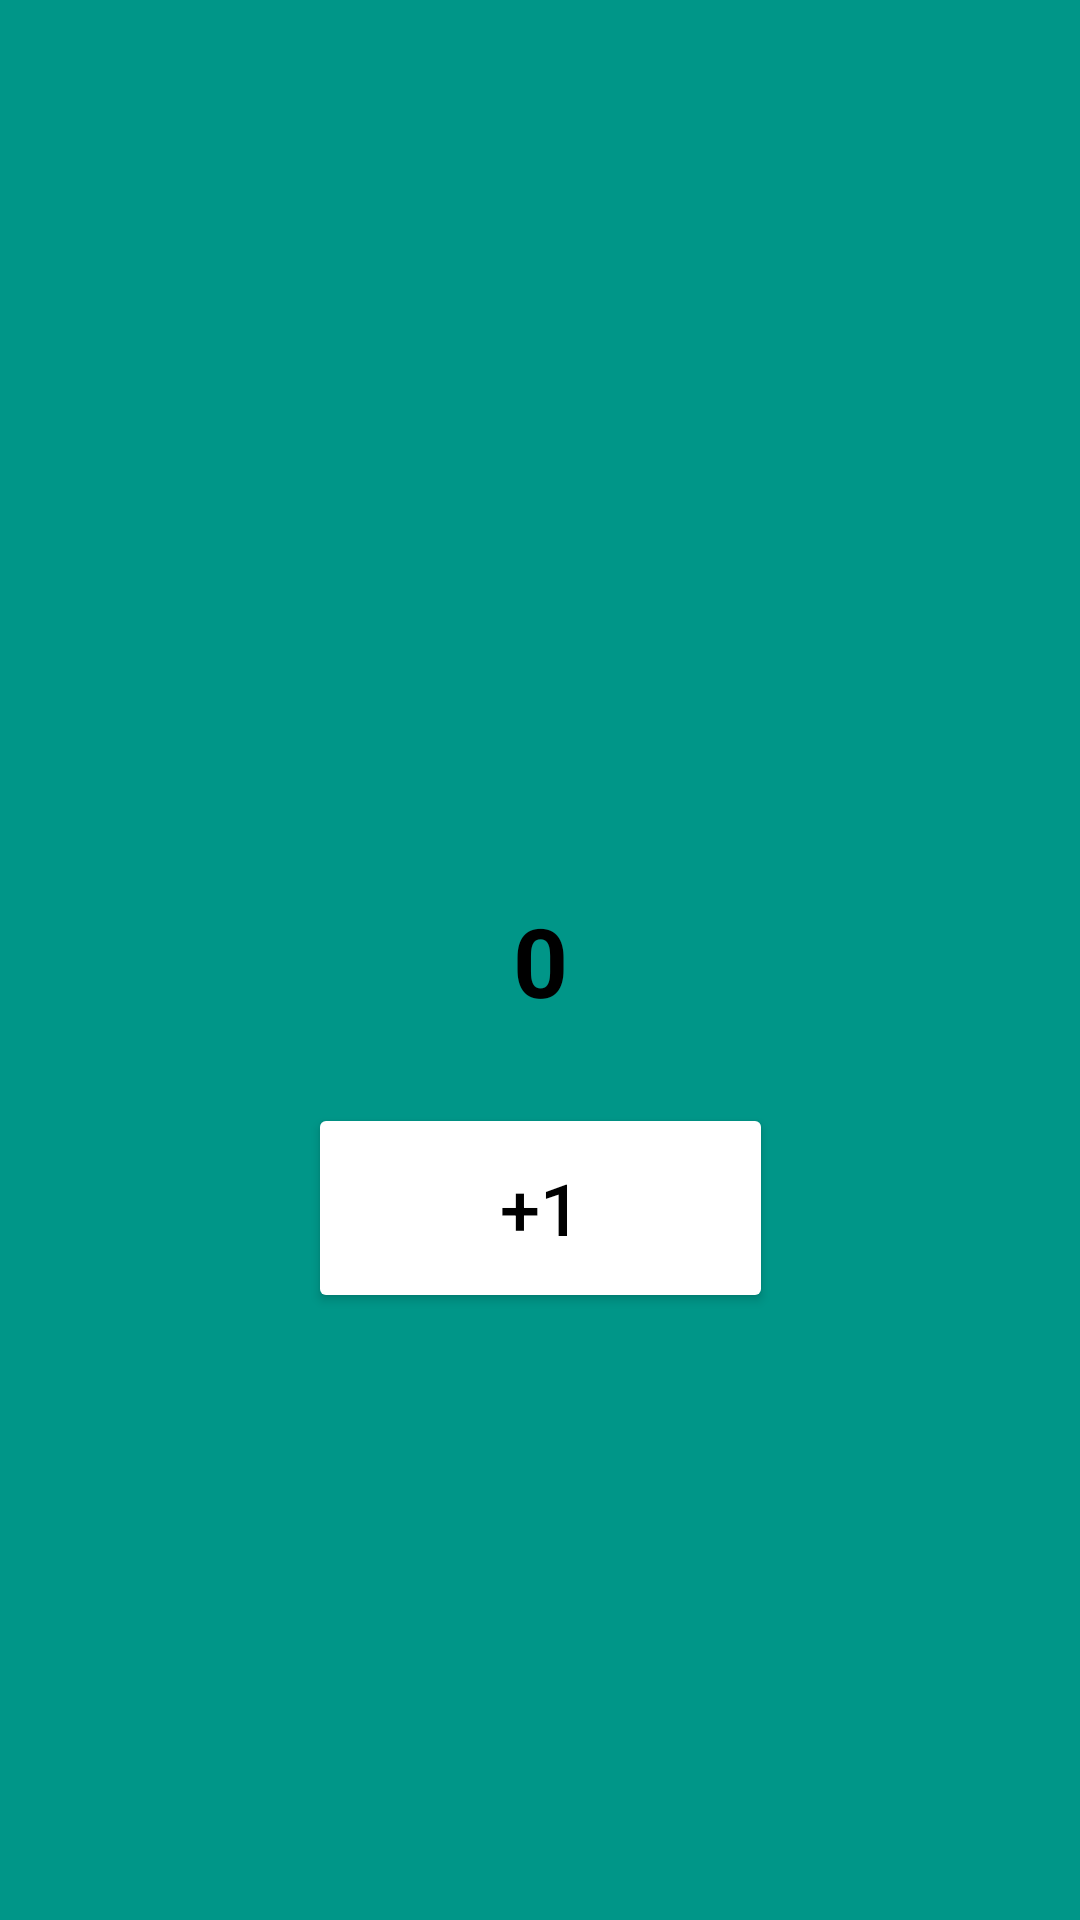

Here is an Android app screen rendered from its layout file. Give the layout XML and the strings, colors and styles it references.
<!-- AndroidManifest.xml: application theme Theme.Uspbekov_adilet_3_5 -->
<!-- res/layout/fragment_chack.xml -->
<?xml version="1.0" encoding="utf-8"?>
<androidx.constraintlayout.widget.ConstraintLayout xmlns:android="http://schemas.android.com/apk/res/android"
    xmlns:tools="http://schemas.android.com/tools"
    android:layout_width="match_parent"
    android:layout_height="match_parent"
    android:background="@color/zel"
    xmlns:app="http://schemas.android.com/apk/res-auto"
    tools:context=".ChackFragment">


    <TextView
        android:layout_width="wrap_content"
        android:layout_height="wrap_content"
        android:id="@+id/tv_count"
        app:layout_constraintTop_toTopOf="parent"
        app:layout_constraintStart_toStartOf="parent"
        app:layout_constraintEnd_toEndOf="parent"
        app:layout_constraintBottom_toBottomOf="parent"
        android:text="@string/_0"
        android:textColor="@color/black"
        android:textStyle="bold"
        android:textSize="32sp"/>

    <Button
        android:layout_width="155dp"
        android:layout_height="70dp"
        android:layout_marginTop="26dp"
        android:backgroundTint="@color/white"
        app:layout_constraintTop_toBottomOf="@id/tv_count"
        app:layout_constraintEnd_toEndOf="parent"
        app:layout_constraintStart_toStartOf="parent"
        android:text="@string/plus"
        android:textColor="@color/black"
        android:textSize="24sp"
        android:id="@+id/btn_operation"/>

    <Button
        android:layout_width="155dp"
        android:layout_height="70dp"
        android:layout_marginTop="26dp"
        android:backgroundTint="@color/white"
        app:layout_constraintTop_toBottomOf="@id/tv_count"
        app:layout_constraintEnd_toEndOf="parent"
        app:layout_constraintStart_toStartOf="parent"
        android:text="@string/minus"
        android:visibility="gone"
        android:textColor="@color/black"
        android:textSize="24sp"
        android:id="@+id/btn_operation2"/>

</androidx.constraintlayout.widget.ConstraintLayout>
<!-- resources referenced by this layout -->
<resources>
  <color name="black">#FF000000</color>
  <color name="white">#FFFFFFFF</color>
  <color name="zel">#009688</color>
  <string name="_0">0</string>
  <string name="minus">-1</string>
  <string name="plus">+1</string>
  <style name="Theme.Uspbekov_adilet_3_5" parent="Theme.MaterialComponents.DayNight.DarkActionBar">
          
          <item name="colorPrimary">@color/purple_500</item>
          <item name="colorPrimaryVariant">@color/purple_700</item>
          <item name="colorOnPrimary">@color/white</item>
          
          <item name="colorSecondary">@color/teal_200</item>
          <item name="colorSecondaryVariant">@color/teal_700</item>
          <item name="colorOnSecondary">@color/black</item>
          
          <item name="android:statusBarColor">?attr/colorPrimaryVariant</item>
          
      </style>
  <color name="purple_500">#FF6200EE</color>
  <color name="purple_700">#FF3700B3</color>
  <color name="teal_200">#FF03DAC5</color>
  <color name="teal_700">#FF018786</color>
</resources>
